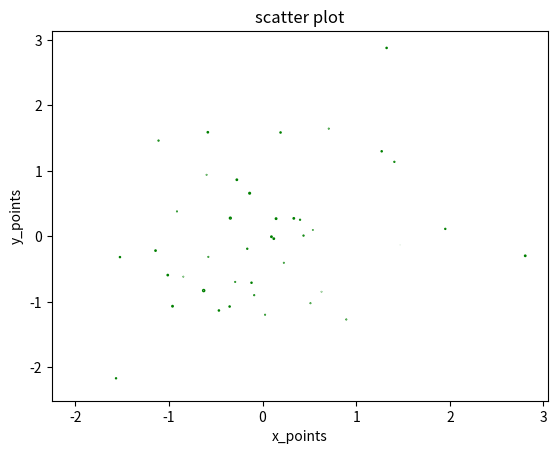

This chart was generated by the following Python code:
"""

@Author: TarunSai
@Date: 2024-07-09
@Last Modified by: 
@Last Modified time:
@Title : Program to draw a scatter plot using random distributions to generate balls of different sizes.

"""


def scatter_plot(x_points, y_points, sizes):

    """

    description:
        This function is used to draw a scatter plot using random distributions to generate balls of different sizes.
    
    parameters:
        x_points, y_points(array) : points that we are going to plot a graph.
            
    return:
        none

    """

    import matplotlib.pyplot as plt
    
    plt.scatter(x_points, y_points, s = sizes, facecolors = 'none', edgecolors='green')
    plt.title('scatter plot')
    plt.xlabel('x_points')
    plt.ylabel('y_points')
    plt.show()  
    

def main():

    import numpy as np
    x_points = np.random.randn(100)
    y_points = np.random.randn(100)
    sizes = np.random.randn(100)
    scatter_plot(x_points, y_points, sizes)


if __name__ == "__main__":
    main()